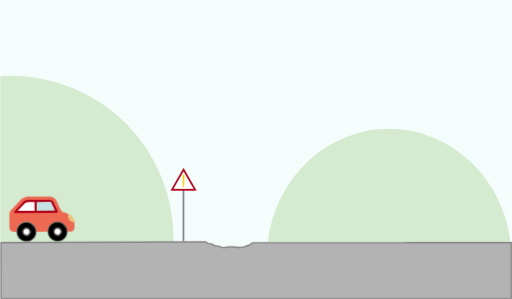
t = 0.00 s
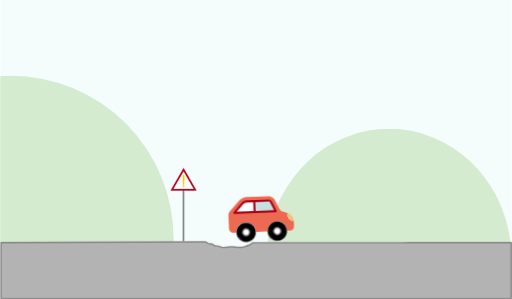
t = 2.00 s
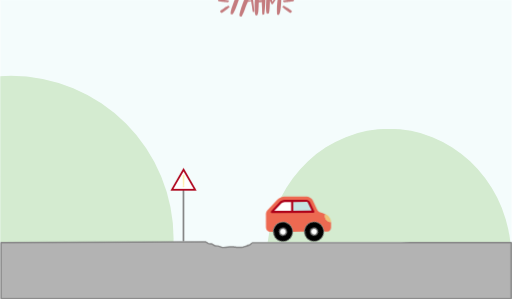
t = 2.34 s
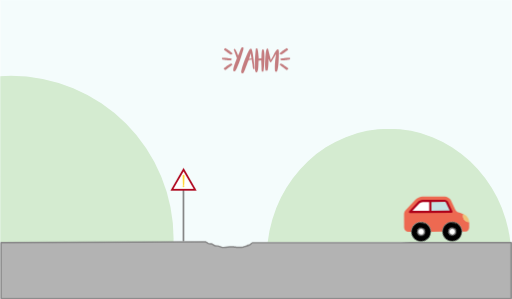
t = 3.60 s
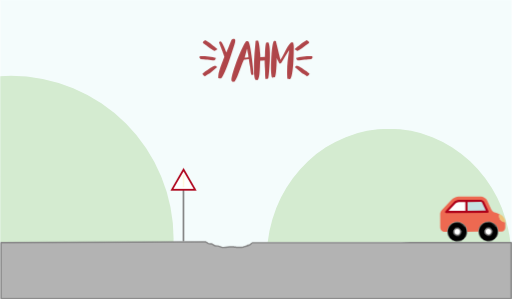
t = 3.93 s
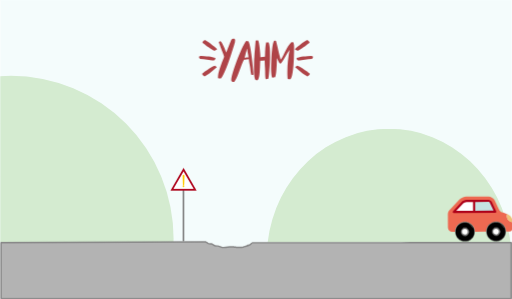
t = 6.00 s

The animated SVG that drew these frames (rendered in a browser with its animation timeline set to each time). Animation: 4 CSS @keyframes rules; one cycle of 6.00 s.

<?xml version="1.0" encoding="UTF-8" standalone="no"?>
<svg
   xmlns:dc="http://purl.org/dc/elements/1.1/"
   xmlns:cc="http://creativecommons.org/ns#"
   xmlns:rdf="http://www.w3.org/1999/02/22-rdf-syntax-ns#"
   xmlns:svg="http://www.w3.org/2000/svg"
   xmlns="http://www.w3.org/2000/svg"
   xmlns:sodipodi="http://sodipodi.sourceforge.net/DTD/sodipodi-0.dtd"
   xmlns:inkscape="http://www.inkscape.org/namespaces/inkscape"
   width="297.41mm"
   height="173.88mm"
   version="1.1"
   viewBox="0 0 297.41 173.88"
   id="svg896"
   sodipodi:docname="splash.svg"
   inkscape:version="1.0 (4035a4fb49, 2020-05-01)">
  <defs
     id="defs900" />
  <sodipodi:namedview
     inkscape:snap-page="true"
     pagecolor="#ffffff"
     bordercolor="#666666"
     borderopacity="1"
     objecttolerance="10"
     gridtolerance="10"
     guidetolerance="10"
     inkscape:pageopacity="0"
     inkscape:pageshadow="2"
     inkscape:window-width="1920"
     inkscape:window-height="1017"
     id="namedview898"
     showgrid="false"
     inkscape:zoom="2"
     inkscape:cx="285.19047"
     inkscape:cy="521.70882"
     inkscape:window-x="-8"
     inkscape:window-y="-8"
     inkscape:window-maximized="1"
     inkscape:current-layer="streetLayer"
     inkscape:document-rotation="0" />
  <style
     id="style857">
   #backWheel, #frontWheel {
    transform-box: fill-box;
    transform-origin: center;
    animation-name: spin;
    animation-duration: 4000ms;
    animation-timing-function: linear;
   animation-fill-mode: forwards;
 }
 #car{
    transform-box: fill-box;
    transform-origin: center;
    animation-name: move;
    animation-duration: 4000ms;
    animation-timing-function: linear;
   animation-fill-mode: forwards;
 }
 #dot, #segment{
   animation-name: blink;
   animation-duration: 500ms;
   animation-timing-function: linear;
   animation-iteration-count: 8;
 }
 #logo{
     transform-box: fill-box;
     transform-origin: center;
     animation: bounce 2000ms;
     animation-delay: 2000ms;
     animation-fill-mode: forwards;
 }
@keyframes blink {
  from {
     fill-opacity:1;
  }
  to {
     fill-opacity:0;
  }
}
 @keyframes spin {
  from {
    transform: rotate(0deg);
  }
  to {
    transform: rotate(360deg);
  }
}
@keyframes move { 
    0%   { transform: translate(0px,123.82521px); }
    34%   { transform: translate(86.7px,123.82521px); }
    35% { transform: translate(89.25px,124.42521px) rotate(2deg); }
    36% { transform: translate(91.8px,124.72521px) rotate(4deg); }
    37% { transform: translate(94.35px,125.22521px) rotate(6deg); }
    38% { transform: translate(96.9px,125.42521px) rotate(8deg);}
    39% { transform: translate(99.45px,125.72521px) rotate(6deg); }
    40% { transform: translate(102px,125.92521px) rotate(4deg); }
    41% { transform: translate(104.55px,126.22521px) rotate(2deg); }
    42% { transform: translate(107.1px,126.52521px)  rotate(0deg); }
    43% { transform: translate(109.65px,126.52521px) rotate(0deg); }
    44% { transform: translate(112.2px,126.52521px)  rotate(-2deg);}
    45% { transform: translate(114.75px,125.92521px) rotate(-4deg); }
    46% { transform: translate(117,3px,125.22521px) rotate(-6deg); }
    47% { transform: translate(119,85px,124.72521px) rotate(-8deg); }
    48% { transform: translate(122,4px,124.12521px) rotate(-6deg); }
    49% { transform: translate(124.95px,123.82521px) rotate(-4deg); }
    50% { transform: translate(127.5px,123.82521px) rotate(-2deg); }
    51% { transform: translate(130.05px,123.82521px) rotate(0deg); }
    100% { transform: translate(255px, 123.82521px); }
}


@keyframes bounce {
    0% {
        -webkit-transform: translateY(-1200px) scale(.6);
        transform: scale(.7);
        opacity: .7
    }
    80% {
        -webkit-transform: translateY(0) scale(.7);
        transform: translateY(50px) scale(.6);
        opacity: .7
    }
    to {
        -webkit-transform: scale(1);
        transform: translateY(50px) scale(1);
        opacity: 1
    }
}

</style>
  <metadata
     id="metadata859">
    <rdf:RDF>
      <cc:Work
         rdf:about="">
        <dc:format>image/svg+xml</dc:format>
        <dc:type
           rdf:resource="http://purl.org/dc/dcmitype/StillImage" />
        <dc:title />
      </cc:Work>
    </rdf:RDF>
  </metadata>
  <g
     id="skyLayer"
     transform="matrix(1.0003904,0,0,1.0042116,0.03772768,-37.346199)">
    <rect
       id="sky"
       x="0.0089390641"
       y="37.236225"
       width="297.20001"
       height="154.12"
       style="fill:#f4fcfc;stroke:#f4fcfc;stroke-width:0.093304;stroke-linecap:square;paint-order:markers fill stroke" />
  </g>
  <g
     id="mountainsLayer"
     transform="translate(-0.53455,-36.457615)"
     fill="#d4ebd0">
    <path
       id="leftMontains"
       d="m 0.53455,80.786 v 96.56 h 100.68 a 94.561,94.783 0 0 0 0.0996,-1.9974 94.561,94.783 0 0 0 -94.562,-94.783 94.561,94.783 0 0 0 -6.2146,0.2206 z"
       style="paint-order:markers fill stroke" />
    <path
       d="M 226.63,111.31186 A 71.198,75.198009 0 0 0 156.024,177.348 h 141.18 a 71.198,75.198009 0 0 0 -70.577,-66.03614 z"
       style="stroke-width:1.0815;paint-order:markers fill stroke"
       frontMountais="path828"
       id="path864"
       inkscape:connector-curvature="0" />
  </g>
  <g
     id="streetLayer"
     transform="translate(-.21476 -123.54)">
    <path
       style="fill:none;stroke:#868686;stroke-width:0.99999994;stroke-linecap:round;stroke-linejoin:miter;stroke-miterlimit:4;stroke-dasharray:none;stroke-opacity:1"
       d="M 106.73912,263.49989 V 234.45282"
       id="path852"
       inkscape:connector-curvature="0" />
    <g
       id="car"
       transform="translate(0,123.82521)">
      <g
         transform="matrix(0.07637,-3.856302e-4,3.856302e-4,0.07637,4.7858401,107.61)"
         style="fill:#ffffff"
         id="g874">
        <path
           inkscape:connector-curvature="0"
           id="path868"
           d="m 137.46,322.94 c 16.526,0 29.957,13.443 29.957,29.957 0,16.515 -13.432,29.957 -29.957,29.957 -16.515,0 -29.957,-13.443 -29.957,-29.957 -0.001,-16.515 13.442,-29.957 29.957,-29.957 z" />
        <path
           inkscape:connector-curvature="0"
           id="path870"
           d="m 374.54,322.94 c 16.515,0 29.957,13.443 29.957,29.957 0,16.515 -13.443,29.957 -29.957,29.957 -16.526,0 -29.957,-13.443 -29.957,-29.957 0,-16.515 13.432,-29.957 29.957,-29.957 z" />
        <path
           inkscape:connector-curvature="0"
           id="path872"
           d="m 208.37,118.25 v 83.064 H 53.05 l 65.46,-69.545 c 6.177,-6.569 22.256,-13.519 31.276,-13.519 z" />
      </g>
      <path
         style="fill:#c5e2e2;stroke-width:0.07637098"
         inkscape:connector-curvature="0"
         id="path876"
         d="m 30.684724,240.87687 2.593591,5.50531 -12.28717,0.062 -0.03203,-6.34352 8.420556,-0.0425 c 0.409343,-0.002 1.128755,0.44932 1.304519,0.81868 z"
         transform="translate(-0.21476,-123.54)" />
      <path
         style="fill:#ed6951;stroke-width:0.07637098"
         inkscape:connector-curvature="0"
         id="path878"
         d="m 40.000324,248.84354 c -0.002,-0.39437 0.06017,-0.77319 0.176523,-1.12906 -5e-6,-8.4e-4 -2.922555,-0.95868 -2.922555,-0.95868 -0.652528,-0.21299 -1.427179,-0.89551 -1.723191,-1.51461 l -2.59326,-5.43963 c -0.590273,-1.23914 -2.196957,-2.24685 -3.569632,-2.23991 l -12.895074,0.0651 c -1.372675,0.007 -3.261223,0.83426 -4.197128,1.83907 L 6.5531593,245.608 c -0.4675326,0.50237 -0.8478446,1.47436 -0.8443789,2.1607 l 0.03955,7.83251 c 0.00693,1.37267 1.1357,2.49018 2.5084507,2.48324 l 1.7620849,-0.009 c -0.01566,-3.10147 2.485821,-5.62834 5.587283,-5.644 3.101462,-0.0157 5.628334,2.48582 5.643995,5.58728 l 6.875209,-0.0347 c -0.01566,-3.10146 2.485821,-5.62834 5.587283,-5.644 3.101462,-0.0157 5.628334,2.48582 5.643995,5.58729 l 2.083985,-0.0105 c 1.195495,-0.006 2.1682,-1.13407 2.161269,-2.50682 l -0.01523,-3.01662 c -1.97088,0.01 -3.576301,-1.57926 -3.586253,-3.55014 z m -30.8706643,-2.33995 4.9723613,-5.3364 c 0.469205,-0.50405 1.694478,-1.04103 2.383335,-1.0445 l 12.895075,-0.0651 c 0.409343,-0.002 1.128755,0.4494 1.304519,0.81869 l 2.593591,5.50531 -24.1489581,0.12194 z"
         transform="translate(-0.21476,-123.54)" />
      <path
         style="fill:#eec278;stroke-width:0.07637098"
         inkscape:connector-curvature="0"
         id="path880"
         d="m 40.177153,247.71463 c 1.865034,0.61126 3.39898,2.71665 3.40889,4.67921 -1.97088,0.01 -3.576301,-1.57934 -3.586253,-3.55022 -0.002,-0.3943 0.06017,-0.77319 0.177363,-1.12899 z"
         transform="translate(-0.21476,-123.54)" />
      <path
         style="fill:#808080;stroke:#808080;stroke-width:0.07637098"
         inkscape:connector-curvature="0"
         id="path882"
         d="m 15.649213,260.95995 c 1.605603,-0.008 2.90524,-1.32093 2.897132,-2.92654 -0.0081,-1.6056 -1.320936,-2.90524 -2.926539,-2.89713 -1.605602,0.008 -2.905239,1.32094 -2.897132,2.92654 0.0081,1.6056 1.320936,2.90524 2.926539,2.89713 z m -0.0231,-4.57571 c 0.917433,-0.005 1.667642,0.73804 1.672275,1.65548 0.0046,0.91743 -0.738039,1.66764 -1.655471,1.67227 -0.917433,0.005 -1.667643,-0.73804 -1.672275,-1.65547 -0.0046,-0.91743 0.737886,-1.66764 1.655471,-1.67228 z"
         transform="translate(-0.21476,-123.54)" />
      <path
         style="fill:#808080;stroke-width:0.07637098"
         inkscape:connector-curvature="0"
         id="path884"
         d="m 33.725605,255.04455 c -1.605603,0.008 -2.90524,1.32094 -2.897133,2.92654 0.0081,1.6056 1.320936,2.90524 2.926539,2.89713 1.605603,-0.008 2.90524,-1.32093 2.897132,-2.92654 -0.0081,-1.6056 -1.320936,-2.90524 -2.926538,-2.89713 z m 0.0231,4.57563 c -0.917433,0.005 -1.667642,-0.73804 -1.672275,-1.65547 -0.0046,-0.91743 0.738039,-1.66764 1.655472,-1.67227 0.917433,-0.005 1.667642,0.73804 1.672275,1.65547 0.0046,0.91743 -0.737886,1.66764 -1.655472,1.67227 z"
         transform="translate(-0.21476,-123.54)" />
      <path
         sodipodi:nodetypes="cccsccccccsccsccccccccccccc"
         style="fill:#ad0019;stroke-width:0.076371"
         inkscape:connector-curvature="0"
         id="path886"
         d="m 16.488814,240.74693 3.839941,-0.01 c 0.344658,-0.002 0.0085,-0.28883 0.0068,-0.63341 -0.0017,-0.34458 0.390349,-0.59403 0.04569,-0.59487 l -3.898731,-0.01 c -0.867105,0.004 -2.245852,0.60834 -2.837127,1.24292 l -4.9722073,5.33677 c -0.1696951,0.18217 -0.2147884,0.44771 -0.1149645,0.67571 0.0999,0.228 0.3257859,0.37479 0.5746758,0.37354 l 24.148958,-0.12194 c 0.213148,-10e-4 0.410856,-0.11083 0.52458,-0.29111 0.113648,-0.1802 0.127553,-0.40602 0.03677,-0.59879 l -2.594751,-5.5082 c -0.278732,-0.58483 -1.222946,-1.1794 -1.870779,-1.17402 l -8.996424,0.0747 c -0.344657,0.002 -0.04743,0.25029 -0.04569,0.59487 l 0.02881,5.71981 -9.793689,0.0494 3.987609,-4.28016 c 0.351088,-0.37684 1.415574,-0.84312 1.930384,-0.84572 z m 5.098079,-0.0257 7.795086,-0.0394 c 0.183331,0.008 0.653975,0.30295 0.738551,0.46061 l 2.176716,4.62066 -10.684927,0.054 z"
         transform="translate(-0.21476,-123.54)" />
      <path
         style="stroke:#808080;stroke-width:0.26499999;stroke-linecap:round"
         inkscape:connector-curvature="0"
         d="m 36.354,130.14 c 0,0 0.67351,0.47648 0.94588,0.78161 0.27271,0.30551 0.67048,1.0295 0.67048,1.0295 m -4.4728,-3.1541 c 3.1015,-0.0157 5.6283,2.4858 5.644,5.5873 0.01566,3.1015 -2.4858,5.6283 -5.5873,5.644 -3.1015,0.0157 -5.6283,-2.4858 -5.644,-5.5873 -0.0157,-3.1015 2.4858,-5.6283 5.5873,-5.644 z m 2.3162,5.6041 c -0.0064,-1.2612 -1.0382,-2.2826 -2.2994,-2.2763 -1.2621,0.006 -2.2826,1.0382 -2.2763,2.2994 0.0064,1.2612 1.0374,2.2826 2.2994,2.2763 1.2612,-0.006 2.2826,-1.0381 2.2763,-2.2994 z"
         id="frontWheel" />
      <path
         style="stroke:#808080;stroke-width:0.26499999;stroke-linecap:round"
         inkscape:connector-curvature="0"
         d="m 18.164,130.12 c 0,0 0.67351,0.47648 0.94588,0.78161 0.27271,0.30551 0.67048,1.0295 0.67048,1.0295 m -4.389,-3.0386 c 3.1015,-0.0157 5.6283,2.4858 5.644,5.5873 0.01566,3.1015 -2.4858,5.6283 -5.5873,5.644 -3.1015,0.0157 -5.6283,-2.4858 -5.644,-5.5873 -0.015661,-3.1015 2.4857,-5.6283 5.5873,-5.644 z m 2.3162,5.6041 c -0.0064,-1.2612 -1.0374,-2.2826 -2.2994,-2.2763 -1.2612,0.006 -2.2826,1.0382 -2.2763,2.2994 0.0064,1.2612 1.0382,2.2826 2.2994,2.2763 1.262,-0.006 2.2826,-1.0381 2.2763,-2.2994 z"
         id="backWheel" />
    </g>
    <g
       style="opacity:1"
       id="g1238">
      <path
         id="path1240"
         d="M 0.63461547,264.5886 118.93462,264.18897 c 1.7787,-0.006 1.5259,1.1989 3.3046,1.1989 1.7788,0 2.0929,1.1989 3.8716,1.1989 1.7787,0 2.1401,0.86589 3.9189,0.86589 1.7788,0 3.1796,-0.36634 4.9583,-0.36634 1.6196,0 1.6598,0.33304 3.7856,0.33304 2.1258,0 2.0355,0.16649 3.826,-0.49955 2.3278,-0.86589 1.1443,-0.4603 2.3278,-0.86589 1.4577,-0.49954 0.98719,-1.3321 2.6927,-1.3321 44.174,0 149.69,-0.13321 149.69,-0.13321 v 32.654 H 0.64011547 Z"
         style="color:#000000;font-style:normal;font-variant:normal;font-weight:normal;font-stretch:normal;font-size:medium;line-height:normal;font-family:sans-serif;font-variant-ligatures:normal;font-variant-position:normal;font-variant-caps:normal;font-variant-numeric:normal;font-variant-alternates:normal;font-variant-east-asian:normal;font-feature-settings:normal;font-variation-settings:normal;text-indent:0;text-align:start;text-decoration:none;text-decoration-line:none;text-decoration-style:solid;text-decoration-color:#000000;letter-spacing:normal;word-spacing:normal;text-transform:none;writing-mode:lr-tb;direction:ltr;text-orientation:mixed;dominant-baseline:auto;baseline-shift:baseline;text-anchor:start;white-space:normal;shape-padding:0;shape-margin:0;inline-size:0;clip-rule:nonzero;display:inline;overflow:visible;visibility:visible;isolation:auto;mix-blend-mode:normal;color-interpolation:sRGB;color-interpolation-filters:linearRGB;solid-color:#000000;solid-opacity:1;vector-effect:none;fill:#b3b3b3;fill-opacity:1;fill-rule:nonzero;stroke:none;stroke-width:0.839523;stroke-linecap:square;stroke-linejoin:round;stroke-miterlimit:1.9;stroke-dasharray:none;stroke-dashoffset:0;stroke-opacity:1.0;paint-order:fill markers stroke;color-rendering:auto;image-rendering:auto;shape-rendering:auto;text-rendering:auto;enable-background:accumulate;stop-color:#000000;stop-opacity:1;" />
      <path
         sodipodi:nodetypes="cccscccccssssssssssssssccssssssssssssssccccc"
         id="path1242"
         d="M 118.93359,263.76953 0.6328125,264.16797 c -0.23117971,0.001 -0.41803515,0.18874 -0.41796875,0.41992 l 0.005859,32.6543 c 4.162e-5,0.23194 0.18797906,0.41999 0.41992188,0.41992 H 297.31055 c 0.23194,6e-5 0.41998,-0.18798 0.41992,-0.41992 v -32.6543 c 6e-5,-0.23194 -0.18798,-0.41998 -0.41992,-0.41992 0,0 -105.5163,0.13476 -149.68946,0.13476 -0.92105,0 -1.42035,0.29367 -1.73242,0.59766 -0.31207,0.30399 -0.44956,0.53376 -1.09765,0.75586 -1.1835,0.40559 -0.0135,0.006 -2.3379,0.87109 -0.88669,0.32984 -1.26228,0.43757 -1.67773,0.47461 -0.41544,0.037 -0.92809,-0.002 -2.00195,-0.002 -1.04098,0 -1.53771,-0.078 -2.00977,-0.16016 -0.47206,-0.0822 -0.93682,-0.17382 -1.77539,-0.17382 -1.83633,0 -3.23782,0.36718 -4.95898,0.36718 -0.82129,0 -1.26575,-0.18587 -1.80078,-0.40234 -0.53504,-0.21647 -1.15973,-0.46289 -2.11719,-0.46289 -0.79504,0 -1.2053,-0.2452 -1.72852,-0.54492 -0.52321,-0.29973 -1.16082,-0.6543 -2.14453,-0.6543 -0.79457,0 -1.01084,-0.21103 -1.39258,-0.51172 -0.38174,-0.30068 -0.92804,-0.69082 -1.91211,-0.6875 z m 0.002,0.83985 c 0.79463,-0.003 1.01137,0.20559 1.39257,0.50585 0.38121,0.30027 0.92603,0.69336 1.91016,0.69336 0.7951,0 1.20531,0.24325 1.72852,0.54297 0.52321,0.29973 1.16087,0.6543 2.14453,0.6543 0.82123,0 1.26574,0.18587 1.80078,0.40234 0.53504,0.21648 1.15968,0.46485 2.11719,0.46485 1.83643,0 3.23792,-0.36719 4.95898,-0.36719 0.78103,0 1.14647,0.0758 1.63086,0.16016 0.48439,0.0843 1.06948,0.17382 2.1543,0.17382 1.05194,0 1.55769,0.0443 2.07617,-0.002 0.51848,-0.0462 0.99268,-0.18919 1.89648,-0.52539 2.33123,-0.86717 1.13486,-0.45574 2.31836,-0.86133 0.80961,-0.27744 1.16668,-0.71204 1.41016,-0.94922 0.24348,-0.23717 0.36203,-0.36133 1.14648,-0.36133 44.05092,0 148.6805,-0.13206 149.26953,-0.13281 v 31.81446 H 1.0605469 l -0.00586,-31.81641 z"
         style="color:#000000;font-style:normal;font-variant:normal;font-weight:normal;font-stretch:normal;font-size:medium;line-height:normal;font-family:sans-serif;font-variant-ligatures:normal;font-variant-position:normal;font-variant-caps:normal;font-variant-numeric:normal;font-variant-alternates:normal;font-variant-east-asian:normal;font-feature-settings:normal;font-variation-settings:normal;text-indent:0;text-align:start;text-decoration:none;text-decoration-line:none;text-decoration-style:solid;text-decoration-color:#000000;letter-spacing:normal;word-spacing:normal;text-transform:none;writing-mode:lr-tb;direction:ltr;text-orientation:mixed;dominant-baseline:auto;baseline-shift:baseline;text-anchor:start;white-space:normal;shape-padding:0;shape-margin:0;inline-size:0;clip-rule:nonzero;display:inline;overflow:visible;visibility:visible;isolation:auto;mix-blend-mode:normal;color-interpolation:sRGB;color-interpolation-filters:linearRGB;solid-color:#000000;solid-opacity:1;vector-effect:none;fill:#868686;fill-opacity:1;fill-rule:nonzero;stroke:none;stroke-width:0.839523;stroke-linecap:square;stroke-linejoin:round;stroke-miterlimit:1.9;stroke-dasharray:none;stroke-dashoffset:0;stroke-opacity:1;paint-order:fill markers stroke;color-rendering:auto;image-rendering:auto;shape-rendering:auto;text-rendering:auto;enable-background:accumulate;stop-color:#000000;stop-opacity:1" />
    </g>
    <path
       sodipodi:type="star"
       style="opacity:1;fill:#ffffff;fill-opacity:1;stroke:#ad0019;stroke-width:0.99958694;stroke-linecap:round;stroke-linejoin:miter;stroke-miterlimit:4;stroke-dasharray:none;stroke-opacity:1;paint-order:markers fill stroke"
       id="path854"
       sodipodi:sides="3"
       sodipodi:cx="106.77168"
       sodipodi:cy="229.95886"
       sodipodi:r1="7.7924919"
       sodipodi:r2="3.896246"
       sodipodi:arg1="0.52359878"
       sodipodi:arg2="1.5707963"
       inkscape:flatsided="true"
       inkscape:rounded="0"
       inkscape:randomized="0"
       d="m 113.52018,233.85511 -13.49699,0 6.74849,-11.68874 z"
       inkscape:transform-center-y="-1.9481288" />
    <g
       transform="translate(242.19048,93.332598)"
       id="layer1"
       inkscape:label="Livello 1" />
    <g
       id="exclamativeDot"
       transform="matrix(0.88045281,0,0,0.88045281,12.759718,27.892849)"
       style="fill:#ffcc00;fill-opacity:1">
      <path
         sodipodi:nodetypes="ccsscc"
         inkscape:connector-curvature="0"
         id="segment"
         d="m 106.76527,224.06218 c -0.25028,0.003 -0.6276,0.18536 -0.62386,0.40635 l 0.17758,5.9919 c 0.0156,0.53373 0.89126,0.53373 0.90708,0 l 0.17756,-5.9919 c 0.003,-0.22601 -0.38238,-0.41003 -0.63836,-0.40635 z"
         style="color:#000000;font-style:normal;font-variant:normal;font-weight:normal;font-stretch:normal;font-size:medium;line-height:normal;font-family:sans-serif;font-variant-ligatures:normal;font-variant-position:normal;font-variant-caps:normal;font-variant-numeric:normal;font-variant-alternates:normal;font-feature-settings:normal;text-indent:0;text-align:start;text-decoration:none;text-decoration-line:none;text-decoration-style:solid;text-decoration-color:#000000;letter-spacing:normal;word-spacing:normal;text-transform:none;writing-mode:lr-tb;direction:ltr;text-orientation:mixed;dominant-baseline:auto;baseline-shift:baseline;text-anchor:start;white-space:normal;shape-padding:0;clip-rule:nonzero;display:inline;overflow:visible;visibility:visible;opacity:1;isolation:auto;mix-blend-mode:normal;color-interpolation:sRGB;color-interpolation-filters:linearRGB;solid-color:#000000;solid-opacity:1;vector-effect:none;fill:#ffcc00;fill-opacity:1;fill-rule:nonzero;stroke:none;stroke-width:0.85212046;stroke-linecap:round;stroke-linejoin:miter;stroke-miterlimit:4;stroke-dasharray:none;stroke-dashoffset:0;stroke-opacity:1;color-rendering:auto;image-rendering:auto;shape-rendering:auto;text-rendering:auto;enable-background:accumulate" />
      <circle
         r="0.58736849"
         cy="231.56572"
         cx="106.73415"
         id="dot"
         style="opacity:1;fill:#ffcc00;fill-opacity:1;stroke:none;stroke-width:0;stroke-linecap:round;stroke-linejoin:miter;stroke-miterlimit:4;stroke-dasharray:none;stroke-opacity:1;paint-order:markers fill stroke" />
    </g>
    <g
       aria-label="[YAHM]"
       id="logo"
       style="font-style:normal;font-variant:normal;font-weight:normal;font-stretch:normal;font-size:10.5833px;line-height:1.25;font-family:Error;-inkscape-font-specification:Error;letter-spacing:0px;word-spacing:0px;fill:#af4448;fill-opacity:1;stroke:none;stroke-width:0.264583">
      <path
         d="m 126.17548,112.62874 q -0.90311,0.76765 -1.76107,1.46756 -0.83538,0.69991 -1.71591,1.35467 -0.85796,0.67733 -1.78365,1.28693 -0.90311,0.63218 -1.91911,1.24178 -0.13547,-0.11289 -0.38382,-0.27093 -0.22578,-0.15805 -0.45156,-0.33867 -0.2032,-0.18062 -0.38382,-0.38382 -0.15805,-0.2032 -0.15805,-0.4064 l 0.0226,-0.24836 q 0.2032,-0.15804 0.74507,-0.56445 0.56444,-0.4064 1.28693,-0.92569 0.72249,-0.51928 1.53529,-1.08373 0.83538,-0.56444 1.58045,-1.016 0.76765,-0.47413 1.37725,-0.76765 0.6096,-0.29351 0.90311,-0.29351 0.27093,0.29351 0.51929,0.49671 0.27093,0.2032 0.58702,0.45156 z m -1.51271,-9.61814 q -0.13547,0 -0.65476,-0.29351 -0.51929,-0.29352 -1.2192,-0.74507 -0.67733,-0.47414 -1.49013,-1.016 -0.79023,-0.56445 -1.51272,-1.083737 -0.69991,-0.519289 -1.24178,-0.92569 -0.54186,-0.4064 -0.74506,-0.587023 0,-0.293511 0.15804,-0.541867 0.15805,-0.270933 0.36125,-0.474134 0.22577,-0.2032 0.45155,-0.361244 0.24836,-0.158045 0.38382,-0.270934 1.01601,0.609601 1.91912,1.241779 0.92569,0.632178 1.78364,1.286935 0.88054,0.654756 1.71592,1.354665 0.85795,0.69991 1.76107,1.46756 -0.31609,0.24836 -0.65476,0.45156 -0.31609,0.2032 -1.016,0.49671 z m -0.13547,5.64445 q -1.016,0 -2.032,-0.11289 -1.016,-0.13547 -2.00943,-0.29351 -0.99342,-0.15805 -2.00942,-0.27094 -0.99342,-0.13546 -2.00942,-0.13546 -0.2032,-0.18063 -0.45156,-0.51929 -0.24836,-0.33867 -0.24836,-0.63218 0,-0.2032 0.13547,-0.31609 0.13547,-0.13547 0.33867,-0.2032 0.2032,-0.0677 0.4064,-0.0903 0.22578,-0.0226 0.38382,-0.0226 0.83538,0 1.96427,0.0903 1.15147,0.0677 2.32551,0.2032 1.19663,0.13547 2.28036,0.36125 1.08374,0.2032 1.78365,0.47413 -0.0226,1.08373 -0.85796,1.46756 z"
         style="font-style:normal;font-variant:normal;font-weight:normal;font-stretch:normal;font-size:22.5778px;font-family:'Beauty and the Beast';-inkscape-font-specification:'Beauty and the Beast';fill:#af4448;fill-opacity:1;stroke-width:0.264583"
         id="path76" />
      <path
         d="m 128.15033,119.1763 q -0.31609,0 -0.65475,-0.0677 -0.31609,-0.0452 -0.63218,-0.0903 -0.0903,-0.18062 -0.0677,-0.4064 0.0226,-0.2032 0.0226,-0.38382 0,-0.90312 0.24836,-2.07716 0.27093,-1.17405 0.65475,-2.43841 0.40641,-1.26435 0.85796,-2.48355 0.47413,-1.24178 0.85796,-2.23521 0.4064,-1.016 0.65475,-1.69333 0.27094,-0.67733 0.27094,-0.8128 0,-0.11289 -0.22578,-0.69991 -0.2032,-0.6096 -0.51929,-1.44498 -0.31609,-0.85796 -0.69991,-1.8288 -0.38382,-0.99343 -0.72249,-1.89654 -0.33867,-0.903112 -0.6096,-1.625601 -0.24836,-0.72249 -0.31609,-1.038579 0.0903,-0.02258 0.22578,-0.112889 0.13546,-0.09031 0.24835,-0.180622 0.13547,-0.09031 0.24836,-0.158045 0.11289,-0.06773 0.15804,-0.06773 0.22578,0 0.54187,0.428978 0.31609,0.4064 0.65476,1.061156 0.36124,0.654757 0.72249,1.444975 0.36124,0.79023 0.65475,1.51272 0.29351,0.72249 0.49671,1.30951 0.22578,0.58702 0.29352,0.8128 l 0.0677,-0.0452 q 0.22578,-0.47413 0.6096,-1.4224 0.38382,-0.94826 0.97084,-2.4384 1.10632,-2.889957 1.55787,-3.612447 0.42898,-0.699912 1.51272,-0.406401 1.10631,0.270934 -0.0226,3.635026 l -1.67076,5.125162 q -0.67733,2.14489 -1.46756,4.40267 -0.79022,2.25778 -1.60302,4.24463 -0.8128,1.98684 -1.58045,3.49956 -0.74506,1.51271 -1.35466,2.19004 z"
         style="font-style:normal;font-variant:normal;font-weight:normal;font-stretch:normal;font-size:22.5778px;font-family:'Beauty and the Beast';-inkscape-font-specification:'Beauty and the Beast';fill:#af4448;fill-opacity:1;stroke-width:0.264583"
         id="path78" />
      <path
         d="m 143.4348,97.388725 q 0.15804,0 0.47413,0.02258 0.33867,0 0.47414,0.04515 0.24835,0.09031 0.49671,0.903112 0.27093,0.790223 0.54187,2.05458 0.27093,1.26436 0.51929,2.86738 0.24835,1.60302 0.47413,3.31894 0.22578,1.69333 0.4064,3.38667 0.18062,1.67076 0.31609,3.09316 0.13547,1.4224 0.2032,2.4384 0.0903,1.03858 0.0903,1.4224 -0.18062,0.0677 -0.42898,0.13547 -0.24835,0.0903 -0.42898,0.0903 h -0.29351 q -0.13546,-0.18062 -0.27093,-0.79022 -0.11289,-0.60961 -0.22578,-1.30952 -0.0903,-0.67733 -0.15804,-1.28693 -0.0677,-0.63218 -0.0903,-0.85796 -0.18063,-1.2192 -0.42898,-2.41582 -0.22578,-1.19663 -0.33867,-2.41583 v -0.13546 q -0.72249,0 -1.44498,0.11288 -0.72249,0.0903 -1.4224,0.15805 -0.79022,1.53529 -1.39982,3.18347 -0.58703,1.6256 -1.19663,3.27378 -0.58702,1.67076 -1.28693,3.27378 -0.67734,1.6256 -1.6256,3.09316 -0.2032,0.0452 -0.42898,0.0903 -0.2032,0.0677 -0.4064,0.0677 -0.63218,0 -0.83538,-0.42897 -0.2032,-0.42898 -0.2032,-0.97085 0,-0.69991 0.31609,-2.032 0.31609,-1.33209 0.85795,-3.048 0.51929,-1.69334 1.21921,-3.63503 0.69991,-1.96427 1.44497,-3.88338 0.76765,-1.91911 1.53529,-3.70276 0.79023,-1.78365 1.46756,-3.13832 0.67734,-1.354663 1.2192,-2.167464 0.54187,-0.812801 0.85796,-0.812801 z m 0.27093,4.380095 q 0,0.0451 -0.0903,0.4064 -0.0903,0.36124 -0.24835,0.90311 -0.13547,0.51929 -0.31609,1.15147 -0.15805,0.63218 -0.31609,1.19662 -0.15805,0.56445 -0.29351,0.99343 -0.11289,0.42897 -0.15805,0.58702 0.0452,0.0226 0.15805,0.0226 0.24835,0 0.45155,-0.0226 0.22578,-0.0452 0.45156,-0.0677 0.27093,-0.0226 0.56444,-0.0452 0.29351,-0.0226 0.56445,-0.0226 0.0677,0 0.0677,-0.0226 0,-0.0903 -0.0677,-0.2032 0,-0.88053 -0.22578,-1.80622 -0.2032,-0.92569 -0.33867,-1.80622 0,-0.0677 -0.0226,-0.24836 0,-0.18062 -0.0452,-0.38382 -0.0226,-0.2032 -0.0677,-0.36125 -0.0226,-0.18062 -0.0677,-0.2032 z"
         style="font-style:normal;font-variant:normal;font-weight:normal;font-stretch:normal;font-size:22.5778px;font-family:'Beauty and the Beast';-inkscape-font-specification:'Beauty and the Beast';fill:#af4448;fill-opacity:1;stroke-width:0.264583"
         id="path80" />
      <path
         d="m 148.48164,119.83106 q -0.31609,-0.6096 -0.47413,-1.60302 -0.13547,-0.97085 -0.2032,-2.05458 -0.0452,-1.08374 -0.0452,-2.1449 0,-1.03857 0,-1.78364 0,-3.83823 0.29352,-7.51841 0.31609,-3.70276 0.65475,-7.518407 0.24836,-0.06773 0.51929,-0.112889 0.27094,-0.04516 0.51929,-0.04516 l 0.47413,0.02258 q 0.45156,1.354668 0.63218,2.777069 0.2032,1.422405 0.33867,2.844805 0.0903,1.016 0.18062,2.032 0.0903,1.016 0.11289,2.032 v 0.15805 l 0.11289,-0.13547 2.52871,-0.27093 q 0.0452,-0.97085 0.0677,-2.03201 0.0226,-1.06115 0.0903,-2.12231 0.0677,-1.06116 0.18062,-2.09973 0.13547,-1.038583 0.36125,-2.009429 0.24835,-0.04515 0.47413,-0.06773 0.22578,-0.04516 0.42898,-0.04516 0.11289,0 0.27093,0 0.18062,0 0.29351,0.04516 0.33867,1.038579 0.49671,2.144892 0.18063,1.10631 0.22578,2.2352 0.0677,1.12889 0.0677,2.25778 0,1.10631 0,2.19005 0,0.51929 -0.0452,1.58044 -0.0452,1.03858 -0.13547,2.3481 -0.0677,1.28693 -0.18062,2.68675 -0.0903,1.37725 -0.22578,2.57387 -0.11289,1.19663 -0.24835,2.05458 -0.13547,0.88054 -0.27094,1.12889 -0.31609,0.0677 -0.65475,0.11289 -0.33867,0.0452 -0.67734,0.0452 -0.0903,0 -0.11289,-0.13547 -0.0226,-0.11289 -0.0452,-0.15804 -0.13547,-0.51929 -0.18062,-1.28694 -0.0452,-0.74507 -0.0452,-1.28693 0,-2.05458 -0.13547,-4.01885 -0.11288,-1.98685 -0.15804,-4.04143 -0.58702,0.0452 -1.26436,0.13547 -0.67733,0.0677 -1.26435,0.0226 -0.0903,0.51929 -0.13547,1.49013 -0.0226,0.97085 -0.0677,2.14489 -0.0452,1.17405 -0.13547,2.41583 -0.0677,1.26435 -0.22578,2.37067 -0.15804,1.10631 -0.45155,1.91911 -0.27094,0.8128 -0.72249,1.10631 -0.31609,0 -0.63218,-0.13547 -0.29351,-0.13546 -0.58703,-0.24835 z"
         style="font-style:normal;font-variant:normal;font-weight:normal;font-stretch:normal;font-size:22.5778px;font-family:'Beauty and the Beast';-inkscape-font-specification:'Beauty and the Beast';fill:#af4448;fill-opacity:1;stroke-width:0.264583"
         id="path82" />
      <path
         d="m 167.25826,119.10857 q -0.0452,-0.97085 -0.0903,-1.94169 -0.0226,-0.94827 -0.0226,-1.89654 0,-3.20604 0.33867,-6.34436 0.36124,-3.16089 0.94826,-6.29921 -1.35466,1.82881 -2.48355,3.81565 -1.10632,1.98685 -2.39325,3.88338 -0.2032,0 -0.4064,0.0903 -0.2032,0.0903 -0.33867,0.0903 -0.11289,0 -0.38382,-0.47414 -0.27093,-0.47413 -0.56445,-1.06115 -0.29351,-0.58703 -0.51928,-1.10632 -0.22578,-0.54186 -0.27094,-0.65475 0,0.56444 -0.0226,1.49013 -0.0226,0.92569 -0.0677,2.03201 -0.0452,1.08373 -0.13547,2.25778 -0.0677,1.17404 -0.18062,2.2352 -0.11289,1.06115 -0.27093,1.91911 -0.15805,0.85796 -0.36125,1.30951 l -0.29351,0.0677 -0.18062,-0.0677 q -0.24836,0 -0.47413,0.15805 -0.22578,0.15804 -0.47414,0.15804 -0.22578,0 -0.38382,-0.36124 -0.13547,-0.36125 -0.24836,-0.92569 -0.0903,-0.54187 -0.15804,-1.19663 -0.0452,-0.65475 -0.0903,-1.26435 -0.0226,-0.6096 -0.0452,-1.08374 0,-0.47413 0,-0.65475 0,-0.72249 0.0226,-1.98685 0.0452,-1.28693 0.11289,-2.82222 0.0677,-1.55787 0.18062,-3.22863 0.11289,-1.67076 0.29351,-3.18347 0.18062,-1.51271 0.4064,-2.709336 0.24836,-1.196624 0.56445,-1.806224 0.0677,-0.112889 0.13546,-0.225778 0.0677,-0.135467 0.24836,-0.135467 0.22578,0 0.45156,0.06773 0.22577,0.06773 0.45155,0.112889 0.0452,0.135467 0.22578,0.903112 0.2032,0.767645 0.47413,1.873961 0.27094,1.10631 0.56445,2.39324 0.31609,1.28694 0.58702,2.46098 0.29351,1.15147 0.51929,2.05458 0.22578,0.90312 0.31609,1.2192 0.85796,-1.24177 1.53529,-2.57386 0.67734,-1.35467 1.35467,-2.68676 0.67733,-1.33209 1.46756,-2.59645 0.79022,-1.264357 1.91911,-2.393247 h 0.0452 q 0.22578,0 0.56445,0.06773 0.33867,0.04515 0.58702,0.09031 0.18063,0.654756 0.27094,1.354668 0.0903,0.677334 0.0903,1.354664 0,0.58703 -0.0226,1.64818 0,1.03858 -0.0452,2.37067 -0.0226,1.30952 -0.0903,2.82223 -0.0677,1.51271 -0.18062,3.048 -0.11289,1.51271 -0.27093,2.95769 -0.15805,1.44498 -0.38383,2.61903 -0.22577,1.19662 -0.51929,2.032 -0.29351,0.85796 -0.65475,1.19662 l -0.4064,0.0226 q -0.36125,0 -0.69991,-0.0903 -0.33867,-0.0903 -0.54187,-0.4064 z"
         style="font-style:normal;font-variant:normal;font-weight:normal;font-stretch:normal;font-size:22.5778px;font-family:'Beauty and the Beast';-inkscape-font-specification:'Beauty and the Beast';fill:#af4448;fill-opacity:1;stroke-width:0.264583"
         id="path84" />
      <path
         d="m 173.31228,108.65505 q -0.83538,-0.38383 -0.85795,-1.46756 0.69991,-0.27093 1.78364,-0.47413 1.08374,-0.22578 2.25778,-0.36125 1.19663,-0.13546 2.32552,-0.2032 1.15146,-0.0903 1.98684,-0.0903 0.15805,0 0.36125,0.0226 0.22578,0.0226 0.42898,0.0903 0.2032,0.0677 0.33866,0.2032 0.13547,0.11289 0.13547,0.31609 0,0.29351 -0.24836,0.63218 -0.24835,0.33866 -0.45155,0.51929 -1.016,0 -2.032,0.13546 -0.99343,0.11289 -1.98685,0.27094 -0.99342,0.15804 -2.00942,0.29351 -1.01601,0.11289 -2.03201,0.11289 z m -0.13546,-5.64445 q -0.69992,-0.29351 -1.03858,-0.49671 -0.31609,-0.2032 -0.63218,-0.45156 0.90311,-0.76765 1.73849,-1.46756 0.85796,-0.699909 1.71591,-1.354665 0.88054,-0.654757 1.78365,-1.286935 0.92569,-0.632178 1.94169,-1.241779 0.13547,0.112889 0.36124,0.270934 0.24836,0.158044 0.45156,0.361244 0.22578,0.203201 0.38382,0.474134 0.15805,0.248356 0.15805,0.541867 -0.2032,0.180623 -0.74507,0.587023 -0.54187,0.406401 -1.26436,0.92569 -0.72249,0.519287 -1.51271,1.083737 -0.79022,0.54186 -1.49013,1.016 -0.69992,0.45155 -1.2192,0.74507 -0.49672,0.29351 -0.63218,0.29351 z m -1.51272,9.61814 q 0.31609,-0.24836 0.56445,-0.45156 0.27093,-0.2032 0.54187,-0.49671 0.29351,0 0.90311,0.31609 0.6096,0.29351 1.35467,0.76765 0.76764,0.45155 1.58044,1.016 0.8128,0.54187 1.53529,1.06115 0.72249,0.51929 1.26436,0.92569 0.56444,0.40641 0.79022,0.56445 l 0.0226,0.24836 q 0,0.2032 -0.18062,0.4064 -0.15805,0.2032 -0.38382,0.38382 -0.2032,0.18062 -0.45156,0.33867 -0.22578,0.15804 -0.36125,0.27093 -1.016,-0.6096 -1.94169,-1.24178 -0.90311,-0.6096 -1.78364,-1.28693 -0.85796,-0.65476 -1.71592,-1.35467 -0.83537,-0.69991 -1.73849,-1.46756 z"
         style="font-style:normal;font-variant:normal;font-weight:normal;font-stretch:normal;font-size:22.5778px;font-family:'Beauty and the Beast';-inkscape-font-specification:'Beauty and the Beast';fill:#af4448;fill-opacity:1;stroke-width:0.264583"
         id="path86" />
    </g>
  </g>
</svg>
